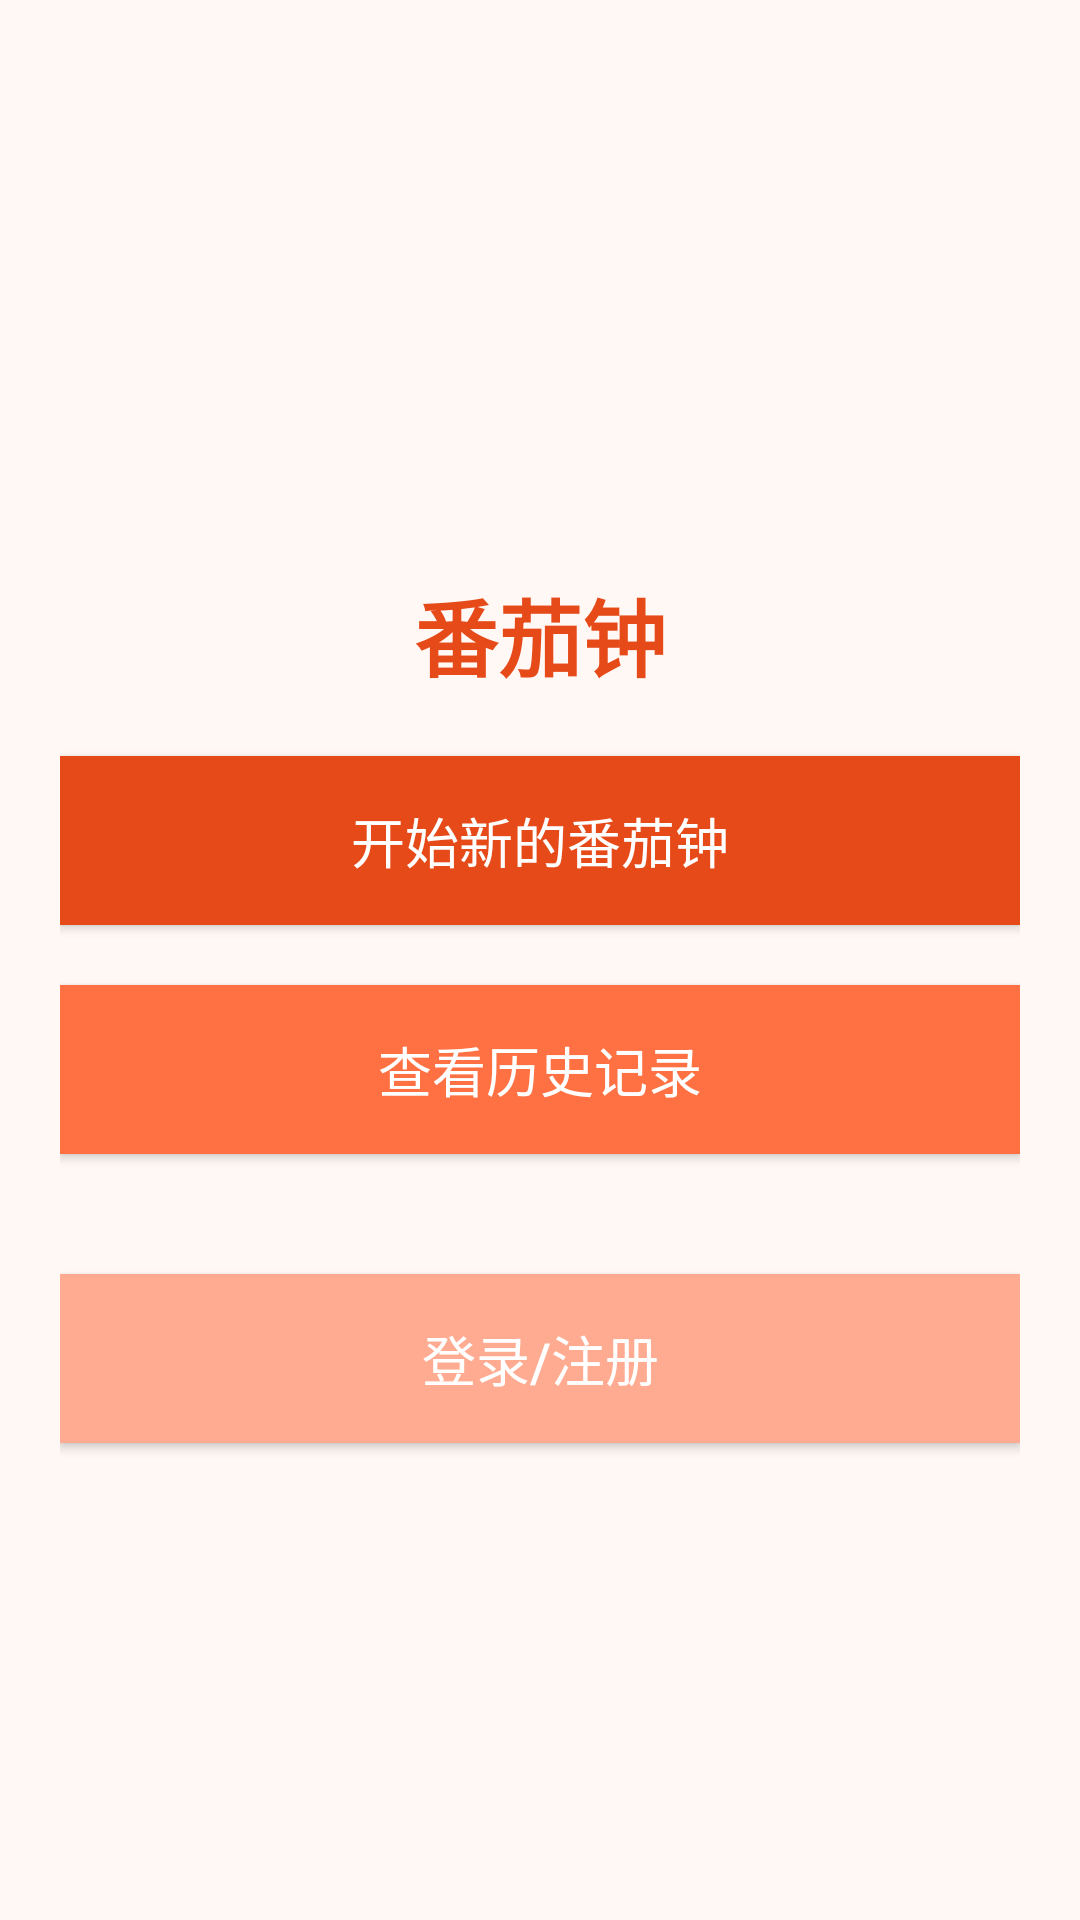

Write the Android layout XML for this screen, with the resource values it uses.
<!-- AndroidManifest.xml: application theme Theme.TomatoClock -->
<!-- res/layout/activity_main.xml -->
<?xml version="1.0" encoding="utf-8"?>
<LinearLayout xmlns:android="http://schemas.android.com/apk/res/android"
    android:layout_width="match_parent"
    android:layout_height="match_parent"
    android:orientation="vertical"
    android:padding="20dp"
    android:gravity="center"
    android:background="#FFF8F5">

    
    <LinearLayout
        android:layout_width="match_parent"
        android:layout_height="wrap_content"
        android:orientation="vertical"
        android:gravity="center"
        android:padding="16dp">

        <ImageButton
            android:id="@+id/tomatoImageButton"
            android:layout_width="150dp"
            android:layout_height="150dp"
            android:src="@drawable/tomato1"
            android:background="@android:color/transparent"
            android:contentDescription="番茄等级图标"
            android:scaleType="fitCenter"
            android:visibility="gone"/>

        <TextView
            android:id="@+id/levelText"
            android:layout_width="wrap_content"
            android:layout_height="wrap_content"
            android:text="番茄等级: 1"
            android:textSize="18sp"
            android:textStyle="bold"
            android:textColor="#E64A19"
            android:visibility="gone"
            android:layout_marginTop="8dp"/>
    </LinearLayout>

    
    <TextView
        android:id="@+id/welcomeText"
        android:layout_width="wrap_content"
        android:layout_height="wrap_content"
        android:text="番茄钟"
        android:textSize="28sp"
        android:textStyle="bold"
        android:textColor="#E64A19"
        android:layout_gravity="center"
        android:layout_marginBottom="20dp"/>

    
    <TextView
        android:id="@+id/usernameText"
        android:layout_width="wrap_content"
        android:layout_height="wrap_content"
        android:textSize="18sp"
        android:textColor="#333333"
        android:layout_gravity="center"
        android:layout_marginBottom="40dp"
        android:visibility="gone"/>

    
    <Button
        android:id="@+id/startButton"
        android:layout_width="match_parent"
        android:layout_height="wrap_content"
        android:text="开始新的番茄钟"
        android:padding="15dp"
        android:layout_marginBottom="20dp"
        android:textSize="18sp"
        android:background="#E64A19"
        android:textColor="@android:color/white"/>

    
    <Button
        android:id="@+id/historyButton"
        android:layout_width="match_parent"
        android:layout_height="wrap_content"
        android:text="查看历史记录"
        android:padding="15dp"
        android:layout_marginBottom="40dp"
        android:textSize="18sp"
        android:background="#FF7043"
        android:textColor="@android:color/white"/>

    
    <Button
        android:id="@+id/loginButton"
        android:layout_width="match_parent"
        android:layout_height="wrap_content"
        android:text="登录/注册"
        android:padding="15dp"
        android:textSize="18sp"
        android:background="#FFAB91"
        android:textColor="@android:color/white"/>
</LinearLayout>
<!-- resources referenced by this layout -->
<resources>
  <!-- drawable tomato1: jpg bitmap (drawable, 83634 bytes) -->
  <style name="Theme.TomatoClock" parent="Theme.MaterialComponents.DayNight.DarkActionBar">
          
          <item name="colorPrimary">@color/purple_500</item>
          <item name="colorPrimaryVariant">@color/purple_700</item>
          <item name="colorOnPrimary">@color/white</item>
          
          <item name="colorSecondary">@color/teal_200</item>
          <item name="colorSecondaryVariant">@color/teal_700</item>
          <item name="colorOnSecondary">@color/black</item>
          
          <item name="android:statusBarColor" tools:targetApi="l">?attr/colorPrimaryVariant</item>
          
      </style>
  <!-- not gathered from this repository: default colours our renderer supplied (Android Studio template values) -->
  <color name="purple_500">#FF6200EE</color>
  <color name="purple_700">#FF3700B3</color>
  <color name="teal_200">#FF03DAC5</color>
  <color name="teal_700">#FF018786</color>
  <color name="black">#FF000000</color>
  <color name="white">#FFFFFFFF</color>
</resources>
